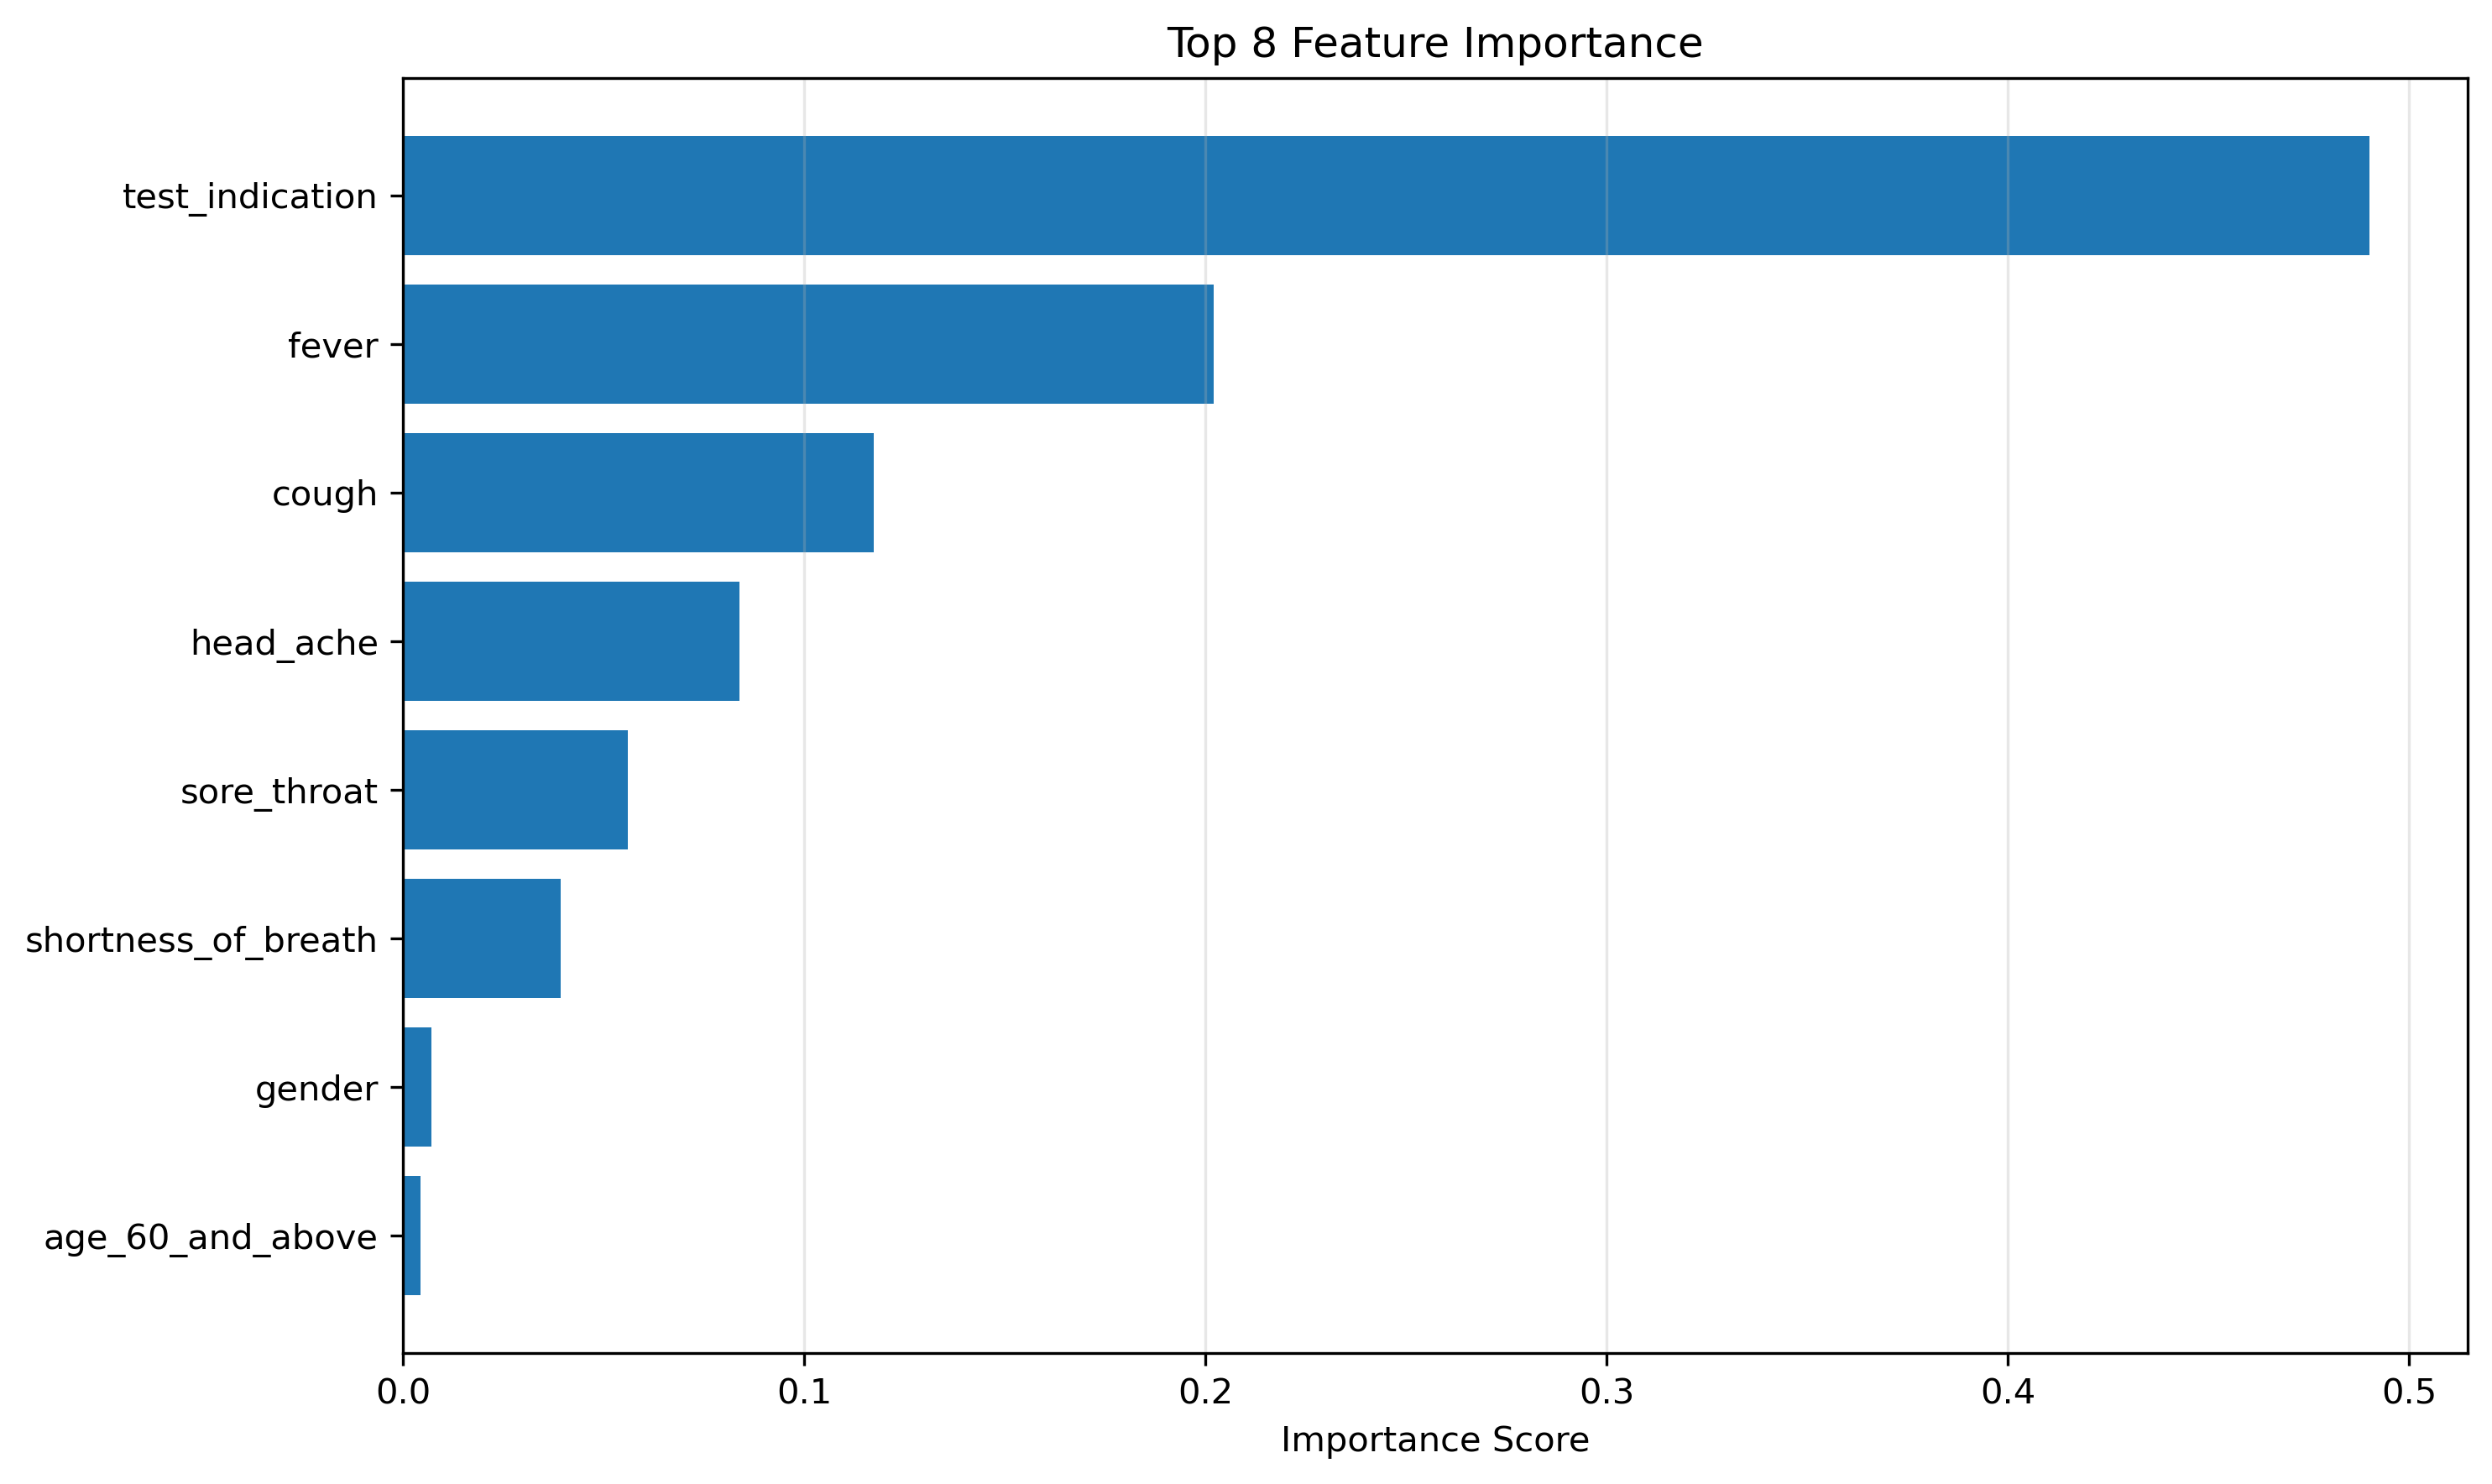

Data behind this chart, as committed beside it:
feature, importance
test_indication, 0.4901
fever, 0.202
cough, 0.1172
head_ache, 0.08381
sore_throat, 0.05609
shortness_of_breath, 0.03928
gender, 0.006996
age_60_and_above, 0.004431
